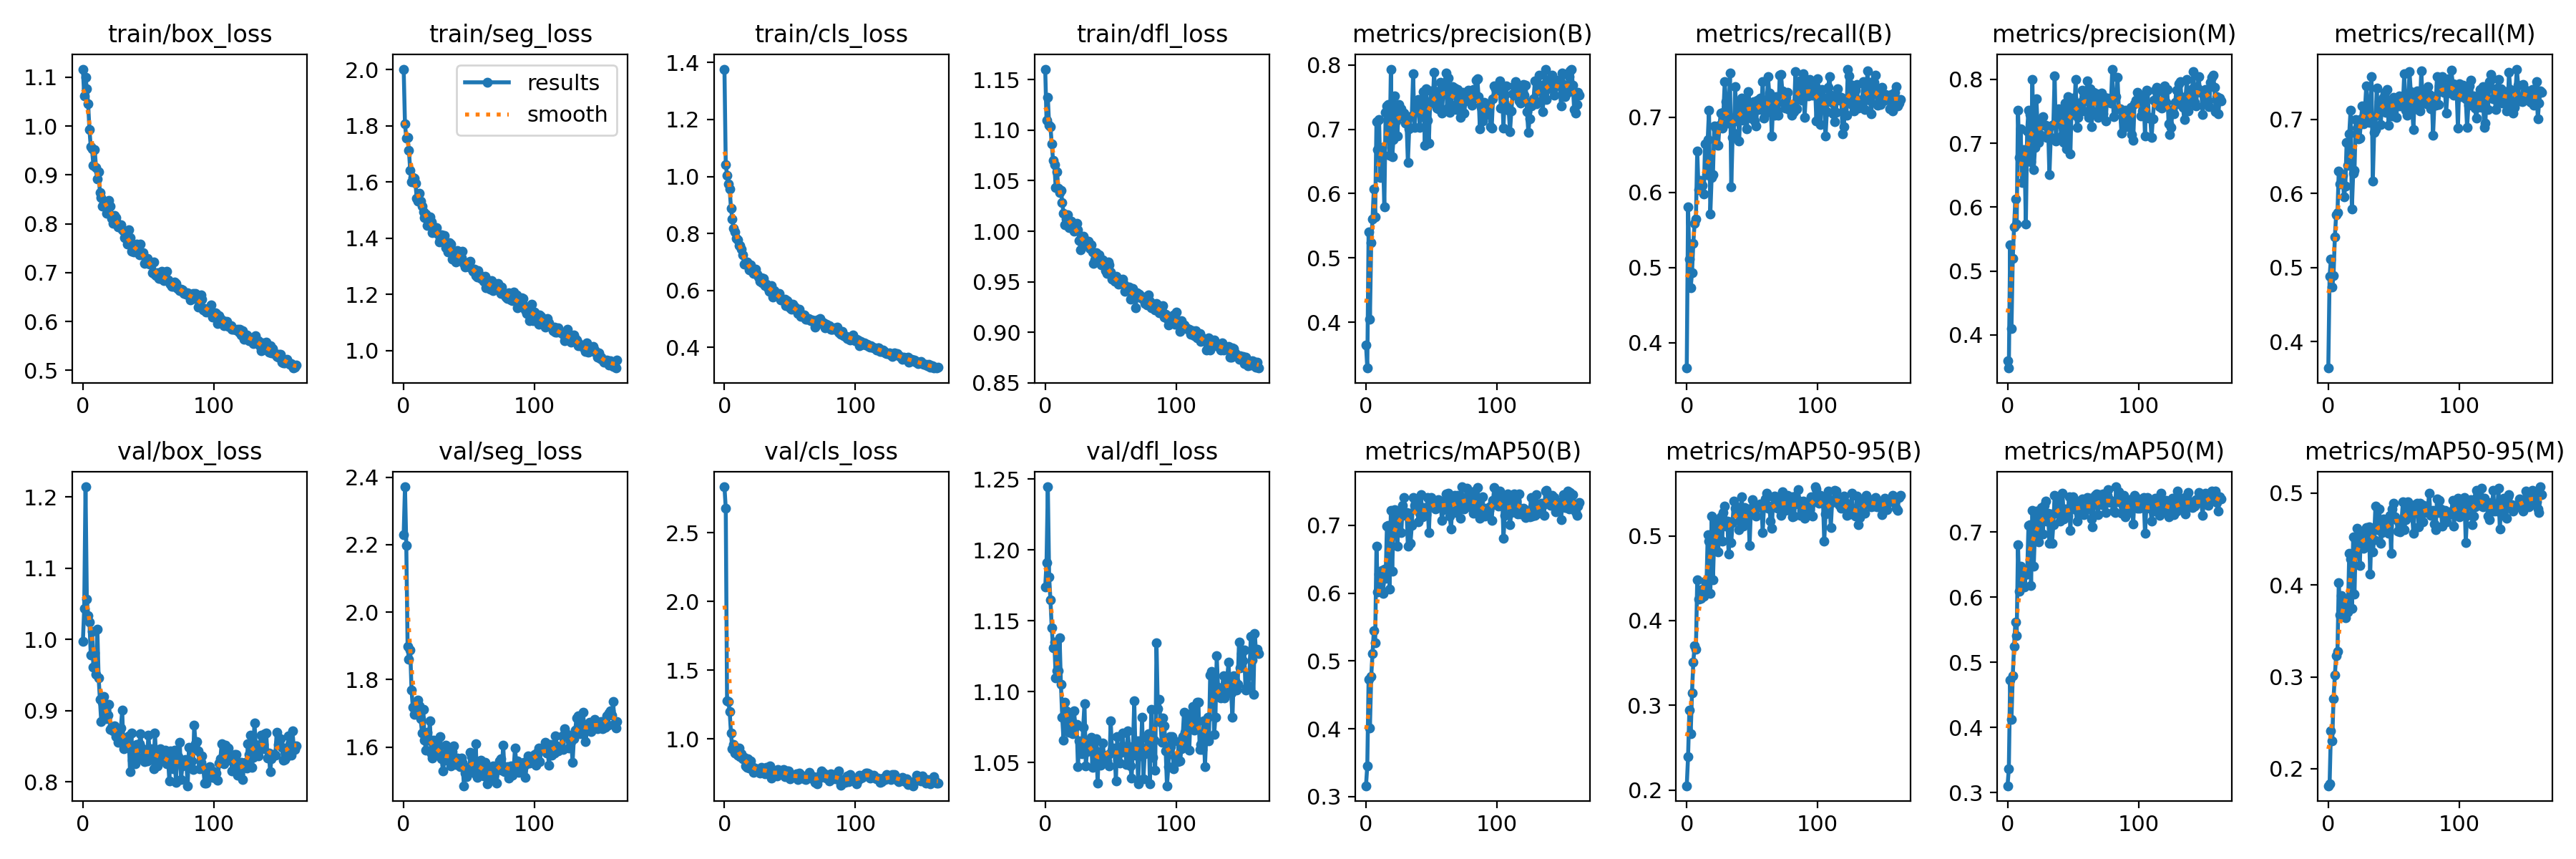

The file beside this chart, header and first rows:
epoch, train/box_loss, train/seg_loss, train/cls_loss, train/dfl_loss, metrics/precision(B), metrics/recall(B), metrics/mAP50(B), metrics/mAP50-95(B), metrics/precision(M), metrics/recall(M), metrics/mAP50(M), metrics/mAP50-95(M), val/box_loss, val/seg_loss, val/cls_loss, val/dfl_loss, lr/pg0, lr/pg1, lr/pg2
0, 1.117, 2.002, 1.377, 1.16, 0.3653, 0.3662, 0.3161, 0.205, 0.36, 0.3641, 0.3108, 0.1814, 0.997, 2.23, 2.833, 1.174, 0.0004706, 0.0004706, 0.0004706
1, 1.061, 1.806, 1.042, 1.11, 0.3292, 0.5807, 0.3459, 0.2392, 0.3483, 0.4879, 0.3366, 0.1834, 1.044, 2.372, 2.679, 1.191, 0.0009422, 0.0009422, 0.0009422
2, 1.1, 1.756, 1.004, 1.132, 0.54, 0.511, 0.4732, 0.2942, 0.5409, 0.5114, 0.4732, 0.2411, 1.214, 2.197, 1.275, 1.245, 0.001409, 0.001409, 0.001409
3, 1.076, 1.758, 0.9728, 1.105, 0.4049, 0.4729, 0.4013, 0.2665, 0.4099, 0.4731, 0.4123, 0.2299, 1.056, 1.899, 1.274, 1.181, 0.001408, 0.001408, 0.001408
4, 1.046, 1.713, 0.9559, 1.103, 0.5236, 0.4928, 0.4773, 0.3145, 0.5201, 0.4892, 0.4799, 0.2762, 1.034, 1.86, 1.198, 1.165, 0.001408, 0.001408, 0.001408
5, 0.9924, 1.642, 0.8871, 1.086, 0.5608, 0.532, 0.5109, 0.3509, 0.5689, 0.5409, 0.5248, 0.3017, 1.024, 1.889, 1.041, 1.145, 0.001401, 0.001401, 0.001401
6, 0.9574, 1.601, 0.8512, 1.07, 0.6069, 0.5592, 0.545, 0.3704, 0.6126, 0.5711, 0.5622, 0.3231, 0.978, 1.769, 0.9302, 1.131, 0.001394, 0.001394, 0.001394
7, 0.9531, 1.615, 0.8184, 1.066, 0.5634, 0.5645, 0.5266, 0.3659, 0.574, 0.5737, 0.5416, 0.3279, 1.011, 1.717, 0.9616, 1.135, 0.001387, 0.001387, 0.001387
8, 0.9191, 1.613, 0.8041, 1.043, 0.7114, 0.6551, 0.6691, 0.4483, 0.7522, 0.6303, 0.681, 0.4028, 0.9609, 1.698, 0.8954, 1.11, 0.00138, 0.00138, 0.00138
9, 0.9519, 1.596, 0.7832, 1.059, 0.6685, 0.6035, 0.6021, 0.4249, 0.6782, 0.6125, 0.6097, 0.3673, 0.981, 1.714, 0.9241, 1.115, 0.001372, 0.001372, 0.001372
10, 0.9157, 1.541, 0.7788, 1.043, 0.7148, 0.6161, 0.6283, 0.4287, 0.723, 0.6267, 0.6479, 0.3884, 0.9504, 1.7, 0.8814, 1.115, 0.001365, 0.001365, 0.001365
11, 0.8922, 1.531, 0.7577, 1.038, 0.6247, 0.6077, 0.613, 0.426, 0.6383, 0.6245, 0.6219, 0.3661, 1.014, 1.74, 0.9321, 1.138, 0.001358, 0.001358, 0.001358
12, 0.9057, 1.559, 0.7584, 1.04, 0.6719, 0.6091, 0.6333, 0.4369, 0.6895, 0.5953, 0.6332, 0.3745, 0.9463, 1.723, 0.8708, 1.105, 0.001351, 0.001351, 0.001351
13, 0.8634, 1.531, 0.746, 1.029, 0.6597, 0.5975, 0.5999, 0.429, 0.6786, 0.6095, 0.6153, 0.3647, 0.9159, 1.683, 0.892, 1.082, 0.001344, 0.001344, 0.001344
14, 0.8538, 1.514, 0.7259, 1.017, 0.5792, 0.6644, 0.6351, 0.4463, 0.5734, 0.6689, 0.6361, 0.3831, 0.8846, 1.642, 0.8525, 1.066, 0.001337, 0.001337, 0.001337
15, 0.8366, 1.494, 0.692, 1.006, 0.7256, 0.6239, 0.6221, 0.4375, 0.7197, 0.6377, 0.6362, 0.3706, 0.9115, 1.711, 0.8679, 1.093, 0.00133, 0.00133, 0.00133
16, 0.8413, 1.474, 0.6921, 1.012, 0.736, 0.6702, 0.6992, 0.5011, 0.7519, 0.6803, 0.7099, 0.4343, 0.9201, 1.621, 0.8037, 1.087, 0.001323, 0.001323, 0.001323
17, 0.8388, 1.486, 0.7007, 1.016, 0.7382, 0.7094, 0.6997, 0.4941, 0.7454, 0.7122, 0.7115, 0.4286, 0.8992, 1.59, 0.7944, 1.075, 0.001316, 0.001316, 0.001316
18, 0.8216, 1.446, 0.691, 1.004, 0.6592, 0.5716, 0.6059, 0.4317, 0.6716, 0.5791, 0.6178, 0.3746, 0.8888, 1.643, 0.856, 1.071, 0.001309, 0.001309, 0.001309
19, 0.8299, 1.457, 0.6721, 1.009, 0.7928, 0.6199, 0.7222, 0.5229, 0.7998, 0.627, 0.7332, 0.452, 0.8933, 1.62, 0.7886, 1.085, 0.001302, 0.001302, 0.001302
20, 0.8484, 1.476, 0.6904, 1.01, 0.6577, 0.6231, 0.6323, 0.4482, 0.659, 0.6306, 0.6475, 0.39, 0.9086, 1.678, 0.8408, 1.081, 0.001295, 0.001295, 0.001295
21, 0.8366, 1.458, 0.6678, 1.007, 0.6834, 0.6885, 0.7017, 0.4986, 0.6938, 0.6999, 0.7032, 0.449, 0.8736, 1.579, 0.797, 1.071, 0.001288, 0.001288, 0.001288
22, 0.8105, 1.42, 0.66, 1, 0.7514, 0.6852, 0.7232, 0.5187, 0.7699, 0.6883, 0.7328, 0.4617, 0.8763, 1.567, 0.7581, 1.087, 0.00128, 0.00128, 0.00128
23, 0.8003, 1.439, 0.6588, 1.004, 0.7133, 0.6631, 0.7063, 0.5182, 0.7272, 0.6733, 0.7182, 0.4472, 0.8711, 1.62, 0.7861, 1.075, 0.001273, 0.001273, 0.001273
24, 0.8171, 1.424, 0.6742, 1.008, 0.6889, 0.6623, 0.6695, 0.4812, 0.7013, 0.6747, 0.6854, 0.4211, 0.8789, 1.588, 0.7805, 1.077, 0.001266, 0.001266, 0.001266
25, 0.8129, 1.439, 0.6564, 1.001, 0.7385, 0.6892, 0.7202, 0.5144, 0.7135, 0.7009, 0.7177, 0.4568, 0.863, 1.613, 0.7644, 1.047, 0.001259, 0.001259, 0.001259
26, 0.8019, 1.415, 0.6466, 0.9909, 0.7214, 0.7052, 0.7204, 0.5228, 0.7336, 0.718, 0.7374, 0.4542, 0.8648, 1.591, 0.7792, 1.065, 0.001252, 0.001252, 0.001252
27, 0.7935, 1.386, 0.6312, 0.9813, 0.7317, 0.685, 0.6895, 0.494, 0.7418, 0.6935, 0.6976, 0.4398, 0.8554, 1.575, 0.75, 1.064, 0.001245, 0.001245, 0.001245
28, 0.7938, 1.395, 0.645, 0.9937, 0.72, 0.7063, 0.7294, 0.5279, 0.7283, 0.7134, 0.7411, 0.4592, 0.858, 1.631, 0.7907, 1.056, 0.001238, 0.001238, 0.001238
29, 0.7972, 1.413, 0.6259, 0.9951, 0.7256, 0.7471, 0.7416, 0.5353, 0.7278, 0.7448, 0.7472, 0.4626, 0.8755, 1.564, 0.7745, 1.075, 0.001231, 0.001231, 0.001231
30, 0.7876, 1.409, 0.6413, 0.9918, 0.7093, 0.7204, 0.7146, 0.5114, 0.7097, 0.7203, 0.7169, 0.4429, 0.9002, 1.529, 0.7727, 1.092, 0.001224, 0.001224, 0.001224
31, 0.7845, 1.41, 0.616, 0.9891, 0.7107, 0.6922, 0.7194, 0.517, 0.7247, 0.6962, 0.7285, 0.4633, 0.8467, 1.56, 0.7462, 1.048, 0.001217, 0.001217, 0.001217
32, 0.771, 1.365, 0.6208, 0.9866, 0.6485, 0.7006, 0.6691, 0.4783, 0.6506, 0.7041, 0.6829, 0.4118, 0.8614, 1.606, 0.7932, 1.058, 0.00121, 0.00121, 0.00121
33, 0.7699, 1.376, 0.6086, 0.9898, 0.7006, 0.7592, 0.718, 0.5166, 0.7093, 0.7581, 0.7285, 0.4606, 0.8577, 1.566, 0.7576, 1.064, 0.001203, 0.001203, 0.001203
34, 0.7581, 1.35, 0.5973, 0.9827, 0.7195, 0.6076, 0.6741, 0.4922, 0.7286, 0.6169, 0.6834, 0.4363, 0.8535, 1.571, 0.7759, 1.063, 0.001196, 0.001196, 0.001196
35, 0.7877, 1.383, 0.6099, 0.9869, 0.7202, 0.6734, 0.7002, 0.516, 0.7297, 0.6821, 0.7118, 0.4489, 0.8646, 1.583, 0.8041, 1.068, 0.001189, 0.001189, 0.001189
36, 0.7714, 1.379, 0.6169, 0.9795, 0.7862, 0.6786, 0.7407, 0.5409, 0.8059, 0.6865, 0.7569, 0.4859, 0.8137, 1.544, 0.7143, 1.047, 0.001181, 0.001181, 0.001181
37, 0.7429, 1.326, 0.5776, 0.9681, 0.7023, 0.7408, 0.7299, 0.5323, 0.704, 0.7427, 0.7295, 0.4603, 0.8681, 1.586, 0.7379, 1.061, 0.001174, 0.001174, 0.001174
38, 0.7544, 1.329, 0.5988, 0.9716, 0.7349, 0.6952, 0.7288, 0.5346, 0.747, 0.7054, 0.7435, 0.4644, 0.8301, 1.604, 0.7393, 1.05, 0.001167, 0.001167, 0.001167
39, 0.7425, 1.351, 0.5865, 0.9787, 0.7352, 0.7198, 0.7367, 0.5303, 0.7535, 0.7235, 0.75, 0.4827, 0.8447, 1.559, 0.7653, 1.067, 0.00116, 0.00116, 0.00116
40, 0.7451, 1.315, 0.5861, 0.9729, 0.746, 0.6678, 0.7056, 0.5077, 0.7359, 0.6934, 0.7173, 0.4453, 0.8248, 1.548, 0.7312, 1.036, 0.001153, 0.001153, 0.001153
41, 0.7576, 1.355, 0.5806, 0.9767, 0.7026, 0.7108, 0.718, 0.5214, 0.711, 0.7194, 0.729, 0.457, 0.8524, 1.567, 0.7768, 1.058, 0.001146, 0.001146, 0.001146
42, 0.7454, 1.335, 0.5884, 0.9701, 0.7325, 0.7257, 0.745, 0.546, 0.7459, 0.7299, 0.7595, 0.4719, 0.8343, 1.551, 0.7672, 1.048, 0.001139, 0.001139, 0.001139
43, 0.737, 1.344, 0.5667, 0.967, 0.7191, 0.6957, 0.713, 0.5112, 0.701, 0.736, 0.7206, 0.4588, 0.8532, 1.542, 0.7541, 1.053, 0.001132, 0.001132, 0.001132
44, 0.7582, 1.331, 0.567, 0.972, 0.7587, 0.7047, 0.7265, 0.5334, 0.7633, 0.7091, 0.7358, 0.4591, 0.867, 1.567, 0.7686, 1.064, 0.001125, 0.001125, 0.001125
45, 0.738, 1.354, 0.5635, 0.9694, 0.6756, 0.7235, 0.7146, 0.515, 0.6913, 0.7399, 0.7261, 0.47, 0.8473, 1.554, 0.777, 1.054, 0.001118, 0.001118, 0.001118
46, 0.7408, 1.311, 0.5684, 0.9614, 0.7625, 0.6841, 0.716, 0.5228, 0.7734, 0.6922, 0.7248, 0.456, 0.8317, 1.485, 0.7266, 1.055, 0.001111, 0.001111, 0.001111
47, 0.7187, 1.296, 0.5466, 0.9585, 0.714, 0.7344, 0.741, 0.5316, 0.7431, 0.7204, 0.7543, 0.4757, 0.8288, 1.523, 0.7394, 1.051, 0.001104, 0.001104, 0.001104
48, 0.7284, 1.313, 0.5635, 0.9697, 0.678, 0.7189, 0.6889, 0.489, 0.6834, 0.725, 0.7022, 0.4344, 0.8416, 1.512, 0.7687, 1.056, 0.001097, 0.001097, 0.001097
49, 0.7291, 1.305, 0.5575, 0.9665, 0.7423, 0.6987, 0.7346, 0.5316, 0.762, 0.7047, 0.7468, 0.4826, 0.8296, 1.539, 0.7641, 1.048, 0.001089, 0.001089, 0.001089
50, 0.723, 1.299, 0.5385, 0.9594, 0.76, 0.7202, 0.7408, 0.5431, 0.7703, 0.73, 0.7548, 0.4892, 0.8653, 1.528, 0.7106, 1.08, 0.001082, 0.001082, 0.001082
51, 0.7174, 1.319, 0.5336, 0.9527, 0.74, 0.7202, 0.7372, 0.5374, 0.7445, 0.7241, 0.7382, 0.4739, 0.8431, 1.585, 0.7232, 1.059, 0.001075, 0.001075, 0.001075
52, 0.7198, 1.293, 0.5509, 0.9524, 0.7882, 0.6948, 0.7328, 0.5346, 0.7994, 0.7031, 0.7346, 0.4712, 0.8467, 1.571, 0.7285, 1.06, 0.001068, 0.001068, 0.001068
53, 0.6997, 1.283, 0.5372, 0.9503, 0.753, 0.6881, 0.724, 0.523, 0.7245, 0.7253, 0.7175, 0.4587, 0.8369, 1.559, 0.7251, 1.057, 0.001061, 0.001061, 0.001061
54, 0.721, 1.291, 0.5421, 0.9555, 0.7326, 0.7226, 0.7288, 0.5335, 0.7404, 0.7318, 0.7405, 0.4696, 0.818, 1.522, 0.7308, 1.037, 0.001054, 0.001054, 0.001054
55, 0.6966, 1.268, 0.5342, 0.9515, 0.7317, 0.71, 0.7382, 0.5342, 0.7523, 0.7177, 0.7477, 0.458, 0.868, 1.609, 0.7461, 1.068, 0.001047, 0.001047, 0.001047
56, 0.6931, 1.263, 0.5195, 0.9478, 0.7591, 0.7252, 0.7303, 0.5379, 0.7639, 0.7298, 0.7304, 0.4707, 0.8317, 1.51, 0.7047, 1.057, 0.00104, 0.00104, 0.00104
57, 0.6993, 1.286, 0.5331, 0.9491, 0.7731, 0.7129, 0.7343, 0.5373, 0.7834, 0.7206, 0.7513, 0.4908, 0.8226, 1.515, 0.7532, 1.05, 0.001033, 0.001033, 0.001033
58, 0.6881, 1.262, 0.5091, 0.9487, 0.725, 0.7474, 0.707, 0.5041, 0.7502, 0.762, 0.7271, 0.4599, 0.8276, 1.552, 0.7131, 1.057, 0.001026, 0.001026, 0.001026
59, 0.6878, 1.256, 0.5125, 0.9524, 0.7574, 0.6991, 0.7236, 0.5348, 0.7732, 0.7121, 0.7352, 0.4707, 0.8467, 1.562, 0.7354, 1.071, 0.001019, 0.001019, 0.001019
... 104 more rows
